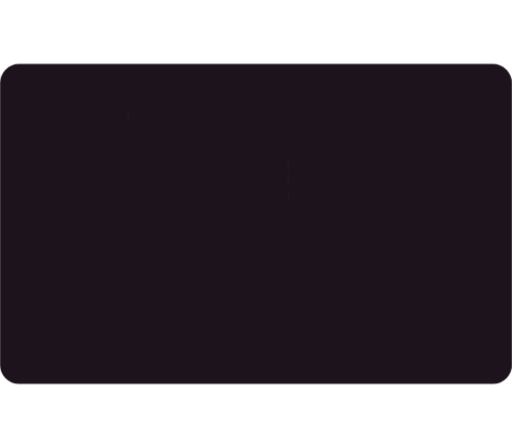
t = 0.00 s
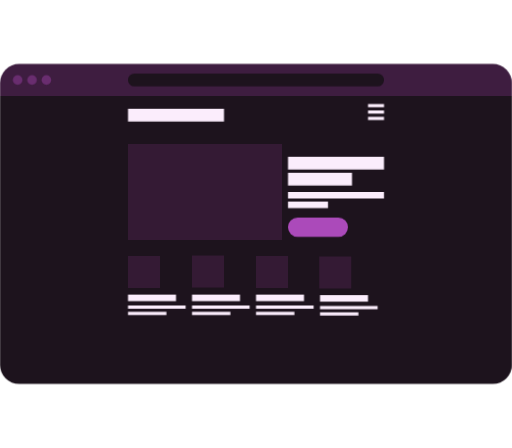
t = 1.67 s
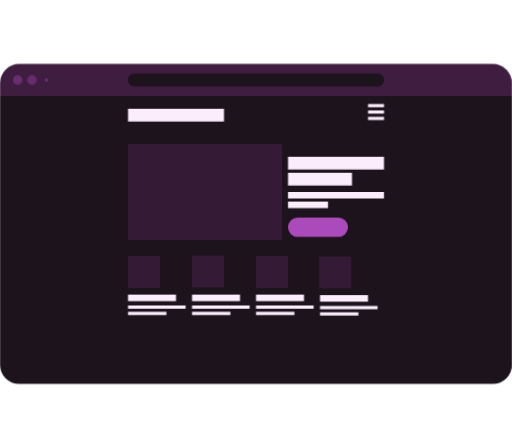
t = 3.33 s
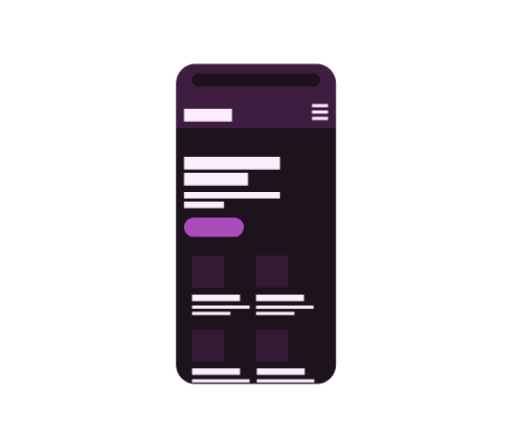
t = 5.00 s
t = 6.67 s: frame unchanged from t = 5.00 s, image omitted
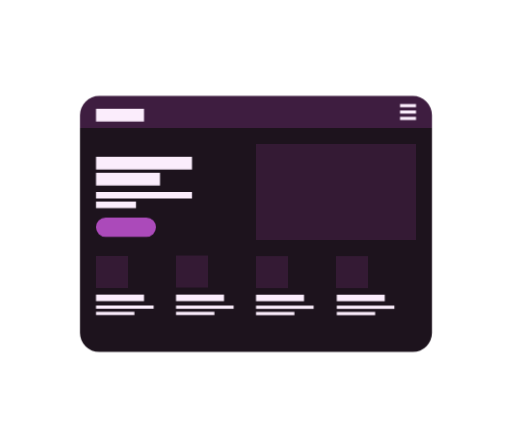
t = 8.33 s

The animated SVG that drew these frames (rendered in a browser with its animation timeline set to each time). Animation: 52 CSS @keyframes rules; frames cover the first 8.33 s, repeats indefinitely.

<svg id="e3ZAlbpHsdz1" xmlns="http://www.w3.org/2000/svg" xmlns:xlink="http://www.w3.org/1999/xlink" viewBox="40 10 160 140" shape-rendering="geometricPrecision" text-rendering="geometricPrecision"><style><![CDATA[#e3ZAlbpHsdz5 {animation: e3ZAlbpHsdz5__sz 12000ms linear infinite normal forwards}@keyframes e3ZAlbpHsdz5__sz { 0% {width: 240px;height: 30px} 0.833333% {width: 240px;height: 30px} 1.666667% {width: 240px;height: 40px} 34.166667% {width: 240px;height: 40px} 36.666667% {width: 240px;height: 50px} 100% {width: 240px;height: 50px}} #e3ZAlbpHsdz5_to {animation: e3ZAlbpHsdz5_to__to 12000ms linear infinite normal forwards}@keyframes e3ZAlbpHsdz5_to__to { 0% {transform: translate(80px,5px)} 1.666667% {transform: translate(80px,5px)} 34.166667% {transform: translate(80px,5px)} 36.666667% {transform: translate(80px,5px)} 100% {transform: translate(80px,5px)}} #e3ZAlbpHsdz6_ts {animation: e3ZAlbpHsdz6_ts__ts 12000ms linear infinite normal forwards}@keyframes e3ZAlbpHsdz6_ts__ts { 0% {transform: translate(45.499999px,35px) scale(0,0)} 1.666667% {transform: translate(45.499999px,35px) scale(1,1)} 34.166667% {transform: translate(45.499999px,35px) scale(1,1)} 35.833333% {transform: translate(45.499999px,35px) scale(0,0)} 100% {transform: translate(45.499999px,35px) scale(0,0)}} #e3ZAlbpHsdz7_ts {animation: e3ZAlbpHsdz7_ts__ts 12000ms linear infinite normal forwards}@keyframes e3ZAlbpHsdz7_ts__ts { 0% {transform: translate(49.999999px,35px) scale(0,0)} 0.833333% {transform: translate(49.999999px,35px) scale(0,0)} 2.5% {transform: translate(49.999999px,35px) scale(1,1)} 33.333333% {transform: translate(49.999999px,35px) scale(1,1)} 35% {transform: translate(49.999999px,35px) scale(0,0)} 100% {transform: translate(49.999999px,35px) scale(0,0)}} #e3ZAlbpHsdz8_ts {animation: e3ZAlbpHsdz8_ts__ts 12000ms linear infinite normal forwards}@keyframes e3ZAlbpHsdz8_ts__ts { 0% {transform: translate(54.499999px,35px) scale(0,0)} 1.666667% {transform: translate(54.499999px,35px) scale(0,0)} 3.333333% {transform: translate(54.499999px,35px) scale(1,1)} 18.333333% {transform: translate(54.499999px,35px) scale(1,1)} 34.166667% {transform: translate(54.499999px,35px) scale(0,0)} 100% {transform: translate(54.499999px,35px) scale(0,0)}} #e3ZAlbpHsdz9_to {animation: e3ZAlbpHsdz9_to__to 12000ms linear infinite normal forwards}@keyframes e3ZAlbpHsdz9_to__to { 0% {transform: translate(89px,98.984627px)} 34.166667% {transform: translate(89px,98.984627px)} 36.666667% {transform: translate(109px,98.984627px)} 66.666667% {transform: translate(109px,98.984627px)} 69.166667% {transform: translate(79px,98.984627px)} 100% {transform: translate(79px,98.984627px)}} #e3ZAlbpHsdz10_ts {animation: e3ZAlbpHsdz10_ts__ts 12000ms linear infinite normal forwards}@keyframes e3ZAlbpHsdz10_ts__ts { 0% {transform: translate(85px,95px) scale(0,0)} 5.833333% {transform: translate(85px,95px) scale(0,0)} 6.666667% {transform: translate(85px,95px) scale(1,1)} 33.333333% {transform: translate(85px,95px) scale(1,1)} 100% {transform: translate(85px,95px) scale(1,1)}} #e3ZAlbpHsdz11_ts {animation: e3ZAlbpHsdz11_ts__ts 12000ms linear infinite normal forwards}@keyframes e3ZAlbpHsdz11_ts__ts { 0% {transform: translate(80px,103.074091px) scale(0,1)} 6.666667% {transform: translate(80px,103.074091px) scale(0,1)} 7.5% {transform: translate(80px,103.074091px) scale(0.75,1)} 33.333333% {transform: translate(80px,103.074091px) scale(0.75,1)} 100% {transform: translate(80px,103.074091px) scale(0.75,1)}} #e3ZAlbpHsdz12_ts {animation: e3ZAlbpHsdz12_ts__ts 12000ms linear infinite normal forwards}@keyframes e3ZAlbpHsdz12_ts__ts { 0% {transform: translate(80px,106px) scale(0,1)} 7.5% {transform: translate(80px,106px) scale(0,1)} 8.333333% {transform: translate(80px,106px) scale(0.5,1)} 33.333333% {transform: translate(80px,106px) scale(0.5,1)} 100% {transform: translate(80px,106px) scale(0.5,1)}} #e3ZAlbpHsdz13_ts {animation: e3ZAlbpHsdz13_ts__ts 12000ms linear infinite normal forwards}@keyframes e3ZAlbpHsdz13_ts__ts { 0% {transform: translate(80px,107.969256px) scale(0,1)} 8.333333% {transform: translate(80px,107.969256px) scale(0,1)} 9.166667% {transform: translate(80px,107.969256px) scale(0.4,1)} 33.333333% {transform: translate(80px,107.969256px) scale(0.4,1)} 100% {transform: translate(80px,107.969256px) scale(0.4,1)}} #e3ZAlbpHsdz14_to {animation: e3ZAlbpHsdz14_to__to 12000ms linear infinite normal forwards}@keyframes e3ZAlbpHsdz14_to__to { 0% {transform: translate(109px,98.984627px)} 34.166667% {transform: translate(109px,98.984627px)} 36.666667% {transform: translate(129px,98.984639px)} 66.666667% {transform: translate(129px,98.984639px)} 69.166667% {transform: translate(104px,98.984639px)} 100% {transform: translate(104px,98.984639px)}} #e3ZAlbpHsdz15_ts {animation: e3ZAlbpHsdz15_ts__ts 12000ms linear infinite normal forwards}@keyframes e3ZAlbpHsdz15_ts__ts { 0% {transform: translate(105px,94.85533px) scale(0,0)} 6.666667% {transform: translate(105px,94.85533px) scale(0,0)} 7.5% {transform: translate(105px,94.85533px) scale(1,1)} 33.333333% {transform: translate(105px,94.85533px) scale(1,1)} 100% {transform: translate(105px,94.85533px) scale(1,1)}} #e3ZAlbpHsdz16_ts {animation: e3ZAlbpHsdz16_ts__ts 12000ms linear infinite normal forwards}@keyframes e3ZAlbpHsdz16_ts__ts { 0% {transform: translate(100px,103.074091px) scale(0,1)} 7.5% {transform: translate(100px,103.074091px) scale(0,1)} 8.333333% {transform: translate(100px,103.074091px) scale(0.75,1)} 33.333333% {transform: translate(100px,103.074091px) scale(0.75,1)} 100% {transform: translate(100px,103.074091px) scale(0.75,1)}} #e3ZAlbpHsdz17_ts {animation: e3ZAlbpHsdz17_ts__ts 12000ms linear infinite normal forwards}@keyframes e3ZAlbpHsdz17_ts__ts { 0% {transform: translate(100px,106px) scale(0,1)} 8.333333% {transform: translate(100px,106px) scale(0,1)} 9.166667% {transform: translate(100px,106px) scale(0.5,1)} 33.333333% {transform: translate(100px,106px) scale(0.5,1)} 100% {transform: translate(100px,106px) scale(0.5,1)}} #e3ZAlbpHsdz18_ts {animation: e3ZAlbpHsdz18_ts__ts 12000ms linear infinite normal forwards}@keyframes e3ZAlbpHsdz18_ts__ts { 0% {transform: translate(100px,107.969256px) scale(0,1)} 9.166667% {transform: translate(100px,107.969256px) scale(0,1)} 10% {transform: translate(100px,107.969256px) scale(0.4,1)} 33.333333% {transform: translate(100px,107.969256px) scale(0.4,1)} 100% {transform: translate(100px,107.969256px) scale(0.4,1)}} #e3ZAlbpHsdz19_to {animation: e3ZAlbpHsdz19_to__to 12000ms linear infinite normal forwards}@keyframes e3ZAlbpHsdz19_to__to { 0% {offset-distance: 0%} 34.166667% {offset-distance: 0%} 36.666667% {offset-distance: 45.53607%} 66.666667% {offset-distance: 45.53607%} 69.166667% {offset-distance: 100%} 100% {offset-distance: 100%}} #e3ZAlbpHsdz20_ts {animation: e3ZAlbpHsdz20_ts__ts 12000ms linear infinite normal forwards}@keyframes e3ZAlbpHsdz20_ts__ts { 0% {transform: translate(125px,95px) scale(0,0)} 7.5% {transform: translate(125px,95px) scale(0,0)} 8.333333% {transform: translate(125px,95px) scale(1,1)} 34.166667% {transform: translate(125px,95px) scale(1,1)} 100% {transform: translate(125px,95px) scale(1,1)}} #e3ZAlbpHsdz21_ts {animation: e3ZAlbpHsdz21_ts__ts 12000ms linear infinite normal forwards}@keyframes e3ZAlbpHsdz21_ts__ts { 0% {transform: translate(120px,103.074091px) scale(0,1)} 8.333333% {transform: translate(120px,103.074091px) scale(0,1)} 9.166667% {transform: translate(120px,103.074091px) scale(0.75,1)} 33.333333% {transform: translate(120px,103.074091px) scale(0.75,1)} 100% {transform: translate(120px,103.074091px) scale(0.75,1)}} #e3ZAlbpHsdz22_ts {animation: e3ZAlbpHsdz22_ts__ts 12000ms linear infinite normal forwards}@keyframes e3ZAlbpHsdz22_ts__ts { 0% {transform: translate(120px,106px) scale(0,1)} 9.166667% {transform: translate(120px,106px) scale(0,1)} 10% {transform: translate(120px,106px) scale(0.5,1)} 33.333333% {transform: translate(120px,106px) scale(0.5,1)} 100% {transform: translate(120px,106px) scale(0.5,1)}} #e3ZAlbpHsdz23_ts {animation: e3ZAlbpHsdz23_ts__ts 12000ms linear infinite normal forwards}@keyframes e3ZAlbpHsdz23_ts__ts { 0% {transform: translate(120px,107.969256px) scale(0,1)} 10% {transform: translate(120px,107.969256px) scale(0,1)} 10.833333% {transform: translate(120px,107.969256px) scale(0.4,1)} 33.333333% {transform: translate(120px,107.969256px) scale(0.4,1)} 100% {transform: translate(120px,107.969256px) scale(0.4,1)}} #e3ZAlbpHsdz24_to {animation: e3ZAlbpHsdz24_to__to 12000ms linear infinite normal forwards}@keyframes e3ZAlbpHsdz24_to__to { 0% {offset-distance: 0%} 34.166667% {offset-distance: 0%} 36.666667% {offset-distance: 47.39517%} 66.666667% {offset-distance: 47.39517%} 69.166667% {offset-distance: 100%} 100% {offset-distance: 100%}} #e3ZAlbpHsdz25_ts {animation: e3ZAlbpHsdz25_ts__ts 12000ms linear infinite normal forwards}@keyframes e3ZAlbpHsdz25_ts__ts { 0% {transform: translate(144.760367px,95.152561px) scale(0,0)} 8.333333% {transform: translate(144.760367px,95.152561px) scale(0,0)} 9.166667% {transform: translate(144.760367px,95.152561px) scale(1,1)} 34.166667% {transform: translate(144.760367px,95.152561px) scale(1,1)} 100% {transform: translate(144.760367px,95.152561px) scale(1,1)}} #e3ZAlbpHsdz26_ts {animation: e3ZAlbpHsdz26_ts__ts 12000ms linear infinite normal forwards}@keyframes e3ZAlbpHsdz26_ts__ts { 0% {transform: translate(140px,103.226652px) scale(0,1)} 9.166667% {transform: translate(140px,103.226652px) scale(0,1)} 10% {transform: translate(140px,103.226652px) scale(0.75,1)} 33.333333% {transform: translate(140px,103.226652px) scale(0.75,1)} 100% {transform: translate(140px,103.226652px) scale(0.75,1)}} #e3ZAlbpHsdz27_ts {animation: e3ZAlbpHsdz27_ts__ts 12000ms linear infinite normal forwards}@keyframes e3ZAlbpHsdz27_ts__ts { 0% {transform: translate(140px,106.152561px) scale(0,1)} 10% {transform: translate(140px,106.152561px) scale(0,1)} 10.833333% {transform: translate(140px,106.152561px) scale(0.5,1)} 33.333333% {transform: translate(140px,106.152561px) scale(0.5,1)} 100% {transform: translate(140px,106.152561px) scale(0.5,1)}} #e3ZAlbpHsdz28_ts {animation: e3ZAlbpHsdz28_ts__ts 12000ms linear infinite normal forwards}@keyframes e3ZAlbpHsdz28_ts__ts { 0% {transform: translate(140px,108.121817px) scale(0,1)} 10.833333% {transform: translate(140px,108.121817px) scale(0,1)} 11.666667% {transform: translate(140px,108.121817px) scale(0.4,1)} 33.333333% {transform: translate(140px,108.121817px) scale(0.4,1)} 100% {transform: translate(140px,108.121817px) scale(0.4,1)}} #e3ZAlbpHsdz29_to {animation: e3ZAlbpHsdz29_to__to 12000ms linear infinite normal forwards}@keyframes e3ZAlbpHsdz29_to__to { 0% {transform: translate(157.5px,45px)} 34.166667% {transform: translate(157.5px,45px)} 36.666667% {transform: translate(140px,45px)} 65.833333% {transform: translate(140px,45px)} 68.333333% {transform: translate(167.5px,45px)} 100% {transform: translate(167.5px,45px)}} #e3ZAlbpHsdz29_ts {animation: e3ZAlbpHsdz29_ts__ts 12000ms linear infinite normal forwards}@keyframes e3ZAlbpHsdz29_ts__ts { 0% {transform: scale(0,0)} 4.166667% {transform: scale(0,0)} 5.833333% {transform: scale(1,1)} 34.166667% {transform: scale(1,1)} 100% {transform: scale(1,1)}} #e3ZAlbpHsdz33 {animation: e3ZAlbpHsdz33__sz 12000ms linear infinite normal forwards}@keyframes e3ZAlbpHsdz33__sz { 0% {width: 0px;height: 6px} 8.333333% {width: 0px;height: 6px} 9.166667% {width: 18.75px;height: 6px} 100% {width: 18.75px;height: 6px}} #e3ZAlbpHsdz33_to {animation: e3ZAlbpHsdz33_to__to 12000ms linear infinite normal forwards}@keyframes e3ZAlbpHsdz33_to__to { 0% {transform: translate(136px,80px)} 36.666667% {transform: translate(136px,80px)} 38.333333% {transform: translate(103.5px,80px)} 65.833333% {transform: translate(103.5px,80px)} 68.333333% {transform: translate(76px,80px)} 100% {transform: translate(76px,80px)}} #e3ZAlbpHsdz34 {animation: e3ZAlbpHsdz34__m 12000ms linear infinite normal forwards}@keyframes e3ZAlbpHsdz34__m { 0% {d: path('M90,31L90.01,31')} 3.333333% {d: path('M90,31L90.01,31')} 4.166667% {d: path('M90,31L120,31')} 34.166667% {d: path('M90,31L120,31')} 35% {d: path('M90,31L96,31')} 36.666667% {d: path('M90,31L105,31')} 100% {d: path('M90,31L105,31')}} #e3ZAlbpHsdz34_to {animation: e3ZAlbpHsdz34_to__to 12000ms linear infinite normal forwards}@keyframes e3ZAlbpHsdz34_to__to { 0% {transform: translate(80px,46px)} 34.166667% {transform: translate(80px,46px)} 35% {transform: translate(106.5px,46px)} 36.666667% {transform: translate(97.5px,46px)} 66.666667% {transform: translate(97.5px,46px)} 69.166667% {transform: translate(70px,46px)} 100% {transform: translate(70px,46px)}} #e3ZAlbpHsdz34_ts {animation: e3ZAlbpHsdz34_ts__ts 12000ms linear infinite normal forwards}@keyframes e3ZAlbpHsdz34_ts__ts { 0% {transform: scale(1,1)} 3.333333% {transform: scale(1,1)} 4.166667% {transform: scale(1,1)} 34.166667% {transform: scale(1,1)} 35.833333% {transform: scale(1,1)} 100% {transform: scale(1,1)}} #e3ZAlbpHsdz35 {animation: e3ZAlbpHsdz35__m 12000ms linear infinite normal forwards}@keyframes e3ZAlbpHsdz35__m { 0% {d: path('M90,31L90.01,31')} 5% {d: path('M90,31L90.01,31');animation-timing-function: cubic-bezier(0.42,0,1,1)} 5.833333% {d: path('M90,31L120,31')} 35% {d: path('M90,31L120,31')} 35.833333% {d: path('M90,31L124,31')} 36.666667% {d: path('M90,31L120,31')} 100% {d: path('M90,31L120,31')}} #e3ZAlbpHsdz35_to {animation: e3ZAlbpHsdz35_to__to 12000ms linear infinite normal forwards}@keyframes e3ZAlbpHsdz35_to__to { 0% {transform: translate(130px,61px)} 35% {transform: translate(130px,61px)} 36.666667% {transform: translate(97.5px,61px)} 65.833333% {transform: translate(97.5px,61px)} 68.333333% {transform: translate(70px,61px)} 100% {transform: translate(70px,61px)}} #e3ZAlbpHsdz35_ts {animation: e3ZAlbpHsdz35_ts__ts 12000ms linear infinite normal forwards}@keyframes e3ZAlbpHsdz35_ts__ts { 0% {transform: scale(1,1)} 5% {transform: scale(1,1)} 5.833333% {transform: scale(1,1)} 34.166667% {transform: scale(1,1)} 35.833333% {transform: scale(0.729167,1)} 36.666667% {transform: scale(1,1)} 100% {transform: scale(1,1)}} #e3ZAlbpHsdz36 {animation: e3ZAlbpHsdz36__m 12000ms linear infinite normal forwards}@keyframes e3ZAlbpHsdz36__m { 0% {d: path('M90,36L90.01,36')} 5.833333% {d: path('M90,36L90.01,36')} 6.666667% {d: path('M90,36L110,36')} 35.833333% {d: path('M90,36L110,36')} 36.666667% {d: path('M90,36L102,36')} 37.5% {d: path('M90,36L110,36')} 100% {d: path('M90,36L110,36')}} #e3ZAlbpHsdz36_to {animation: e3ZAlbpHsdz36_to__to 12000ms linear infinite normal forwards}@keyframes e3ZAlbpHsdz36_to__to { 0% {transform: translate(130px,66px)} 35.833333% {transform: translate(130px,66px)} 37.5% {transform: translate(97.5px,66px)} 66.666667% {transform: translate(97.5px,66px)} 69.166667% {transform: translate(70px,66px)} 100% {transform: translate(70px,66px)}} #e3ZAlbpHsdz37 {animation: e3ZAlbpHsdz37__m 12000ms linear infinite normal forwards}@keyframes e3ZAlbpHsdz37__m { 0% {d: path('M90,41L90.01,41')} 6.666667% {d: path('M90,41L90.01,41')} 7.5% {d: path('M90,41L120,41')} 35% {d: path('M90,41L120,41')} 36.666667% {d: path('M90,41L102,41')} 37.5% {d: path('M90,41L120,41')} 100% {d: path('M90,41L120,41')}} #e3ZAlbpHsdz37_to {animation: e3ZAlbpHsdz37_to__to 12000ms linear infinite normal forwards}@keyframes e3ZAlbpHsdz37_to__to { 0% {transform: translate(130px,71px)} 36.666667% {transform: translate(130px,71px)} 37.5% {transform: translate(97.5px,71px)} 66.666667% {transform: translate(97.5px,71px)} 69.166667% {transform: translate(70px,71px)} 100% {transform: translate(70px,71px)}} #e3ZAlbpHsdz38_to {animation: e3ZAlbpHsdz38_to__to 12000ms linear infinite normal forwards}@keyframes e3ZAlbpHsdz38_to__to { 0% {transform: translate(130px,74px)} 36.666667% {transform: translate(130px,74px)} 38.333333% {transform: translate(97.5px,74px)} 66.666667% {transform: translate(97.5px,74px)} 69.166667% {transform: translate(70px,74px)} 100% {transform: translate(70px,74px)}} #e3ZAlbpHsdz38_ts {animation: e3ZAlbpHsdz38_ts__ts 12000ms linear infinite normal forwards}@keyframes e3ZAlbpHsdz38_ts__ts { 0% {transform: scale(0,1)} 7.5% {transform: scale(0,1)} 8.333333% {transform: scale(1,1)} 33.333333% {transform: scale(1,1)} 35.833333% {transform: scale(1,1)} 38.333333% {transform: scale(1,1)} 100% {transform: scale(1,1)}} #e3ZAlbpHsdz39 {animation: e3ZAlbpHsdz39__sz 12000ms linear infinite normal forwards}@keyframes e3ZAlbpHsdz39__sz { 0% {width: 0px;height: 0px} 5% {width: 0px;height: 0px} 6.666667% {width: 48px;height: 30px} 34.166667% {width: 48px;height: 30px} 35% {width: 47.231976px;height: 0px} 36.666667% {width: 45px;height: 0px} 66.666667% {width: 45px;height: 0px} 69.166667% {width: 50px;height: 40.908886px} 100% {width: 50px;height: 40.908886px}} #e3ZAlbpHsdz39_to {animation: e3ZAlbpHsdz39_to__to 12000ms linear infinite normal forwards}@keyframes e3ZAlbpHsdz39_to__to { 0% {transform: translate(104px,70px)} 34.166667% {transform: translate(104px,70px)} 35% {transform: translate(113.125008px,100px)} 36.666667% {transform: translate(121.5px,100px)} 66.666667% {transform: translate(121.5px,100px)} 69.166667% {transform: translate(143.999999px,66px)} 100% {transform: translate(143.999999px,66px)}} #e3ZAlbpHsdz39_ts {animation: e3ZAlbpHsdz39_ts__ts 12000ms linear infinite normal forwards}@keyframes e3ZAlbpHsdz39_ts__ts { 0% {transform: scale(1,1)} 5% {transform: scale(1,1)} 6.666667% {transform: scale(1,1)} 34.166667% {transform: scale(1,1)} 35% {transform: scale(1,1)} 69.166667% {transform: scale(1,0.733337)} 100% {transform: scale(1,0.733337)}} #e3ZAlbpHsdz40 {animation-name: e3ZAlbpHsdz40__m, e3ZAlbpHsdz40_c_o;animation-duration: 12000ms;animation-fill-mode: forwards;animation-timing-function: linear;animation-direction: normal;animation-iteration-count: infinite;}@keyframes e3ZAlbpHsdz40__m { 0% {d: path('M40,5L40.01,5')} 1.666667% {d: path('M40,5L40.01,5')} 3.333333% {d: path('M40,5L116,5')} 34.166667% {d: path('M40,5L116,5')} 36.666667% {d: path('M40,5L76,5')} 100% {d: path('M40,5L76,5')}}@keyframes e3ZAlbpHsdz40_c_o { 0% {opacity: 0} 1.666667% {opacity: 0} 2.5% {opacity: 1} 100% {opacity: 1}} #e3ZAlbpHsdz40_to {animation: e3ZAlbpHsdz40_to__to 12000ms linear infinite normal forwards}@keyframes e3ZAlbpHsdz40_to__to { 0% {transform: translate(80px,35px)} 34.166667% {transform: translate(80px,35px)} 36.666667% {transform: translate(100px,35px)} 100% {transform: translate(100px,35px)}} #e3ZAlbpHsdz40_ts {animation: e3ZAlbpHsdz40_ts__ts 12000ms linear infinite normal forwards}@keyframes e3ZAlbpHsdz40_ts__ts { 0% {transform: scale(1,1)} 1.666667% {transform: scale(1,1)} 3.333333% {transform: scale(1,1)} 34.166667% {transform: scale(1,1)} 36.666667% {transform: scale(1,1)} 100% {transform: scale(1,1)}} #e3ZAlbpHsdz42 {animation-name: e3ZAlbpHsdz42__sz, e3ZAlbpHsdz42__tt;animation-duration: 12000ms;animation-fill-mode: forwards;animation-timing-function: linear;animation-direction: normal;animation-iteration-count: infinite;}@keyframes e3ZAlbpHsdz42__sz { 0% {width: 160px;height: 100px} 0.833333% {width: 160px;height: 100px} 34.166667% {width: 160px;height: 100px;animation-timing-function: cubic-bezier(0.39,0.575,0.565,1)} 36.666667% {width: 100px;height: 50px} 66.666667% {width: 100px;height: 50px} 69.166667% {width: 110px;height: 80px} 100% {width: 110px;height: 80px}}@keyframes e3ZAlbpHsdz42__tt { 0% {transform: translate(-80px,-50px)} 0.833333% {transform: translate(-80px,-50px)} 34.166667% {transform: translate(-80px,-50px);animation-timing-function: cubic-bezier(0.39,0.575,0.565,1)} 36.666667% {transform: translate(-50px,-25px)} 100% {transform: translate(-50px,-25px)}} #e3ZAlbpHsdz42_to {animation: e3ZAlbpHsdz42_to__to 12000ms linear infinite normal forwards}@keyframes e3ZAlbpHsdz42_to__to { 0% {transform: translate(120px,80px)} 0.833333% {transform: translate(120px,80px)} 34.166667% {transform: translate(120px,80px);animation-timing-function: cubic-bezier(0.39,0.575,0.565,1)} 36.666667% {transform: translate(120px,80px)} 66.666667% {transform: translate(120px,80px)} 69.166667% {transform: translate(125.000001px,95px)} 100% {transform: translate(125.000001px,95px)}} #e3ZAlbpHsdz42_tr {animation: e3ZAlbpHsdz42_tr__tr 12000ms linear infinite normal forwards}@keyframes e3ZAlbpHsdz42_tr__tr { 0% {transform: rotate(0deg)} 34.166667% {transform: rotate(0deg);animation-timing-function: cubic-bezier(0.39,0.575,0.565,1)} 36.666667% {transform: rotate(-90deg)} 66.666667% {transform: rotate(-90deg)} 69.166667% {transform: rotate(-180.000002deg)} 100% {transform: rotate(-180.000002deg)}}]]></style><g mask="url(#e3ZAlbpHsdz41)"><g><rect width="240" height="160" rx="0" ry="0" transform="translate(-.25 1)" fill="#1d131d" stroke-width="0"/><g id="e3ZAlbpHsdz5_to" transform="translate(80,5)"><rect id="e3ZAlbpHsdz5" width="240" height="30" rx="0" ry="0" transform="translate(-80,-5)" fill="#3e1d40" stroke-width="0"/></g><g id="e3ZAlbpHsdz6_ts" transform="translate(45.499999,35) scale(0,0)"><circle r="1.5" transform="translate(0,0)" fill="#692d6f"/></g><g id="e3ZAlbpHsdz7_ts" transform="translate(49.999999,35) scale(0,0)"><circle r="1.5" transform="translate(0,0)" fill="#692d6f"/></g><g id="e3ZAlbpHsdz8_ts" transform="translate(54.499999,35) scale(0,0)"><circle r="1.5" transform="translate(0,0)" fill="#692d6f"/></g><g id="e3ZAlbpHsdz9_to" transform="translate(89,98.984627)"><g transform="translate(-89,-98.984627)"><g id="e3ZAlbpHsdz10_ts" transform="translate(85,95) scale(0,0)"><path d="M40,65h10v10h-10v-10Z" transform="translate(-45,-70)" fill="#341a34"/></g><g id="e3ZAlbpHsdz11_ts" transform="translate(80,103.074091) scale(0,1)"><path d="M90,36h20" transform="translate(-90,-36)" fill="none" stroke="#fbedfc" stroke-width="2"/></g><g id="e3ZAlbpHsdz12_ts" transform="translate(80,106) scale(0,1)"><path d="M90,41h36" transform="translate(-90,-41)" fill="none" stroke="#fbedfc"/></g><g id="e3ZAlbpHsdz13_ts" transform="translate(80,107.969256) scale(0,1)"><path d="M90,44h30" transform="translate(-90,-44)" fill="none" stroke="#fbedfc"/></g></g></g><g id="e3ZAlbpHsdz14_to" transform="translate(109,98.984627)"><g transform="translate(-109,-98.984627)"><g id="e3ZAlbpHsdz15_ts" transform="translate(105,94.85533) scale(0,0)"><path d="M60,65h10v10h-10v-10Z" transform="translate(-65,-70)" fill="#341a34"/></g><g id="e3ZAlbpHsdz16_ts" transform="translate(100,103.074091) scale(0,1)"><path d="M90,36h20" transform="translate(-90,-36)" fill="none" stroke="#fbedfc" stroke-width="2"/></g><g id="e3ZAlbpHsdz17_ts" transform="translate(100,106) scale(0,1)"><path d="M90,41h36" transform="translate(-90,-41)" fill="none" stroke="#fbedfc"/></g><g id="e3ZAlbpHsdz18_ts" transform="translate(100,107.969256) scale(0,1)"><path d="M90,44h30" transform="translate(-90,-44)" fill="none" stroke="#fbedfc"/></g></g></g><g id="e3ZAlbpHsdz19_to" style="offset-path:path('M129,98.984627C129,99.015373,109,122.015373,109,122.015373Q109,122.015373,109,122.015373C109,122.015373,143.245749,103.383363,129.000002,99.015373');offset-rotate:0deg"><g transform="translate(-129,-98.984627)"><g id="e3ZAlbpHsdz20_ts" transform="translate(125,95) scale(0,0)"><path d="M80,65h10v10h-10v-10Z" transform="translate(-85,-70)" fill="#341a34"/></g><g id="e3ZAlbpHsdz21_ts" transform="translate(120,103.074091) scale(0,1)"><path d="M90,36h20" transform="translate(-90,-36)" fill="none" stroke="#fbedfc" stroke-width="2"/></g><g id="e3ZAlbpHsdz22_ts" transform="translate(120,106) scale(0,1)"><path d="M90,41h36" transform="translate(-90,-41)" fill="none" stroke="#fbedfc"/></g><g id="e3ZAlbpHsdz23_ts" transform="translate(120,107.969256) scale(0,1)"><path d="M90,44h30" transform="translate(-90,-44)" fill="none" stroke="#fbedfc"/></g></g></g><g id="e3ZAlbpHsdz24_to" style="offset-path:path('M148.880188,99.137188C150.253166,110.634743,139.57316,122.674042,129.119812,122.015377Q129.119812,122.015377,129.119812,122.015377C129.119812,122.015377,164.57316,99.674042,154.119812,99.015377');offset-rotate:0deg"><g transform="translate(-148.880188,-99.137188)"><g id="e3ZAlbpHsdz25_ts" transform="translate(144.760367,95.152561) scale(0,0)"><path d="M100,65h10v10h-10v-10Z" transform="translate(-105,-70)" fill="#341a34"/></g><g id="e3ZAlbpHsdz26_ts" transform="translate(140,103.226652) scale(0,1)"><path d="M90,36h20" transform="translate(-90,-36)" fill="none" stroke="#fbedfc" stroke-width="2"/></g><g id="e3ZAlbpHsdz27_ts" transform="translate(140,106.152561) scale(0,1)"><path d="M90,41h36" transform="translate(-90,-41)" fill="none" stroke="#fbedfc"/></g><g id="e3ZAlbpHsdz28_ts" transform="translate(140,108.121817) scale(0,1)"><path d="M90,44h30" transform="translate(-90,-44)" fill="none" stroke="#fbedfc"/></g></g></g><g id="e3ZAlbpHsdz29_to" transform="translate(157.5,45)"><g id="e3ZAlbpHsdz29_ts" transform="scale(0,0)"><g transform="translate(-117.5,-15.5)"><path d="M115,13h5v1h-5v-1Z" fill="#fbedfc"/><path d="M115,15h5v1h-5v-1Z" fill="#fbedfc"/><path d="M115,17h5v1h-5v-1Z" fill="#fbedfc"/></g></g></g><g id="e3ZAlbpHsdz33_to" transform="translate(136,80)"><rect id="e3ZAlbpHsdz33" width="0" height="6" rx="3" ry="3" transform="translate(-6,-2)" fill="#ab4aba"/></g><g id="e3ZAlbpHsdz34_to" transform="translate(80,46)"><g id="e3ZAlbpHsdz34_ts" transform="scale(1,1)"><path id="e3ZAlbpHsdz34" d="M90,31h.01" transform="translate(-90,-31)" fill="none" stroke="#fbedfc" stroke-width="4"/></g></g><g id="e3ZAlbpHsdz35_to" transform="translate(130,61)"><g id="e3ZAlbpHsdz35_ts" transform="scale(1,1)"><path id="e3ZAlbpHsdz35" d="M90,31h.01" transform="translate(-90,-31)" fill="none" stroke="#fbedfc" stroke-width="4"/></g></g><g id="e3ZAlbpHsdz36_to" transform="translate(130,66)"><path id="e3ZAlbpHsdz36" d="M90,36h.01" transform="translate(-90,-36)" fill="none" stroke="#fbedfc" stroke-width="4"/></g><g id="e3ZAlbpHsdz37_to" transform="translate(130,71)"><path id="e3ZAlbpHsdz37" d="M90,41h.01" transform="translate(-90,-41)" fill="none" stroke="#fbedfc" stroke-width="2"/></g><g id="e3ZAlbpHsdz38_to" transform="translate(130,74)"><g id="e3ZAlbpHsdz38_ts" transform="scale(0,1)"><path d="M90,44h12.5" transform="translate(-90,-44)" fill="none" stroke="#fbedfc" stroke-width="2"/></g></g><g id="e3ZAlbpHsdz39_to" transform="translate(104,70)"><g id="e3ZAlbpHsdz39_ts" transform="scale(1,1)"><rect id="e3ZAlbpHsdz39" width="0" height="0" rx="0" ry="0" transform="translate(-24,-15)" fill="#341a34" stroke-width="0"/></g></g><g id="e3ZAlbpHsdz40_to" transform="translate(80,35)"><g id="e3ZAlbpHsdz40_ts" transform="scale(1,1)"><path id="e3ZAlbpHsdz40" d="M40,5h.01" transform="translate(-38,-5)" opacity="0" fill="none" stroke="#1d131d" stroke-width="4" stroke-linecap="round"/></g></g></g><mask id="e3ZAlbpHsdz41"><g id="e3ZAlbpHsdz42_to" transform="translate(120,80)"><g id="e3ZAlbpHsdz42_tr" transform="rotate(0)"><rect id="e3ZAlbpHsdz42" width="160" height="100" rx="6" ry="6" transform="translate(-80,-50)" fill="#fff" stroke-width="0"/></g></g></mask></g></svg>